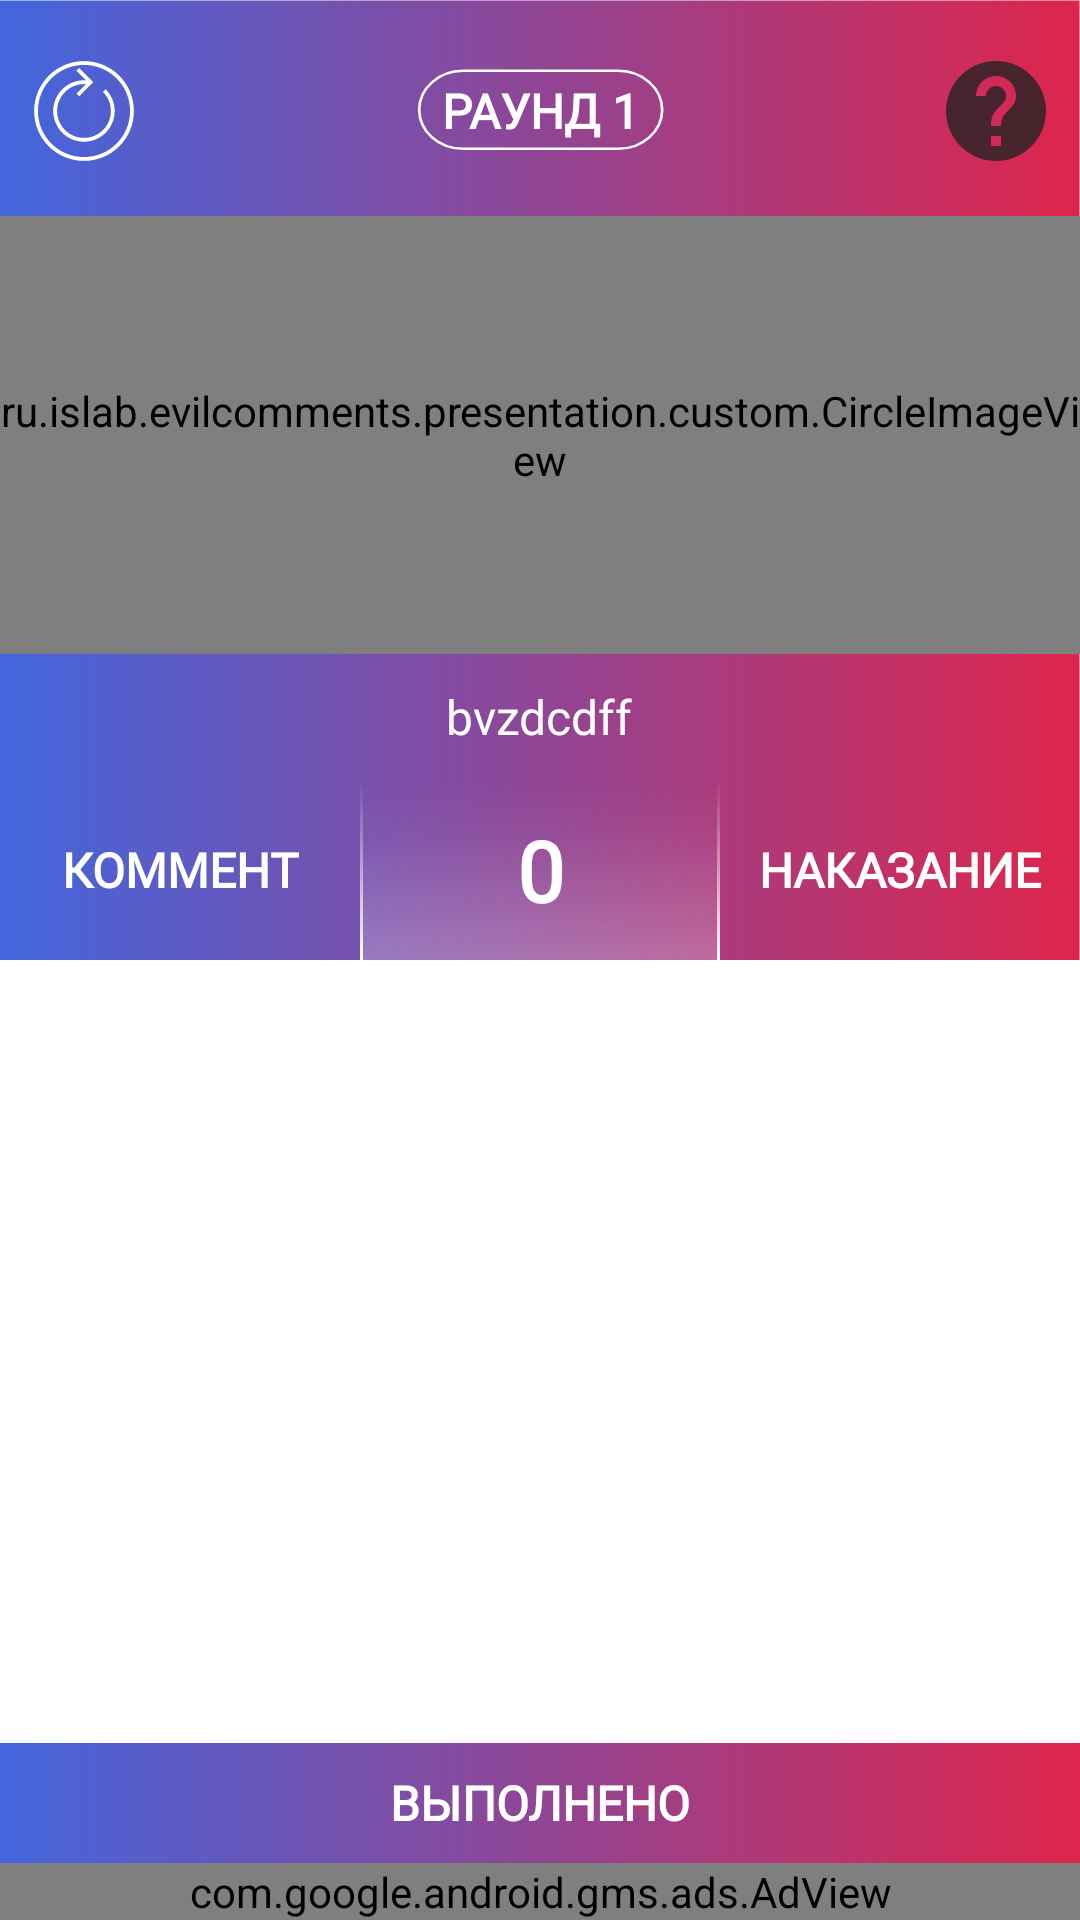

The Android layout XML behind this screen, and the referenced resources:
<!-- AndroidManifest.xml: activity theme AppTheme.Game -->
<!-- res/layout/activity_game.xml -->
<?xml version="1.0" encoding="utf-8"?>
<LinearLayout xmlns:android="http://schemas.android.com/apk/res/android"
    xmlns:app="http://schemas.android.com/apk/res-auto"
    android:layout_width="match_parent"
    android:layout_height="match_parent"
    android:background="@drawable/ic_background_up"
    android:fitsSystemWindows="true"
    android:orientation="vertical">

    <RelativeLayout
        android:layout_width="match_parent"
        android:layout_height="0dp"
        android:layout_weight="1"
        android:orientation="vertical">

        <RelativeLayout
            android:id="@+id/rlTopPanel"
            android:layout_marginTop="12dp"
            android:layout_width="match_parent"
            android:layout_height="@dimen/top_panel"
            android:layout_alignParentTop="true">

            <Button
                android:id="@+id/ivNewGame"
                style="@style/Widget.AppCompat.Button.Borderless"
                android:layout_width="@dimen/button_icon"
                android:layout_height="@dimen/button_icon"
                android:layout_alignParentStart="true"
                android:layout_centerVertical="true"
                android:layout_marginStart="@dimen/margin_icon"
                android:background="@drawable/ic_reload"
                android:fontFamily="@font/text_signature" />

            <Button
                android:id="@+id/tvRound"
                style="@style/Widget.AppCompat.Button.Borderless"
                android:layout_width="@dimen/round_width"
                android:layout_height="@dimen/button_icon"
                android:layout_centerInParent="true"
                android:background="@drawable/ic_oval_up"
                android:fontFamily="@font/text_signature"
                android:text="Раунд 1"
                android:textColor="@color/white"
                android:textSize="@dimen/todo_text_size"
                android:textStyle="bold" />

            <Button
                android:id="@+id/ivHelp"
                style="@style/Widget.AppCompat.Button.Borderless"
                android:layout_width="@dimen/button_icon"
                android:layout_height="@dimen/button_icon"
                android:layout_alignParentEnd="true"
                android:layout_centerVertical="true"
                android:layout_marginEnd="@dimen/margin_icon"
                android:background="@drawable/ic_help" />

        </RelativeLayout>

        <LinearLayout
            android:layout_width="match_parent"
            android:layout_height="match_parent"
            android:layout_above="@+id/llUsername"
            android:layout_below="@+id/rlTopPanel"
            android:layout_marginTop="@dimen/avatar_margin_top"
            android:gravity="center_horizontal">

            <ru.islab.evilcomments.presentation.custom.CircleImageView
                android:id="@+id/ivAvatar"
                android:layout_width="wrap_content"
                android:layout_height="match_parent"
                android:adjustViewBounds="true"
                android:scaleType="centerCrop"
                android:src="@drawable/ic_user"
                app:border_color1="#33FFFFFF"
                app:border_color2="#80FFFFFF"
                app:border_width1="@dimen/circle_inner"
                app:border_width2="@dimen/circle_outer" />
        </LinearLayout>

        <LinearLayout
            android:id="@+id/llUsername"
            android:layout_width="match_parent"
            android:layout_height="@dimen/ll_username_heidht"
            android:layout_above="@+id/llButtons"
            android:gravity="center">

            <TextView
                android:id="@+id/tvUsername"
                android:layout_width="wrap_content"
                android:layout_height="wrap_content"
                android:fontFamily="@font/text_all"
                android:text="bvzdcdff"
                android:textColor="@color/white"
                android:textSize="@dimen/username" />
        </LinearLayout>

        <LinearLayout
            android:id="@+id/llButtons"
            android:layout_width="match_parent"
            android:layout_height="wrap_content"
            android:layout_alignParentBottom="true"
            android:orientation="horizontal">

            <Button
                android:id="@+id/btnComment"
                android:layout_width="0dp"
                android:layout_height="60dp"
                android:layout_gravity="center"
                android:layout_weight="1"
                android:background="@drawable/states"
                android:fontFamily="@font/text_signature"
                android:text="КОММЕНТ"
                android:textColor="@color/white"
                android:textSize="@dimen/todo_text_size"
                android:textStyle="bold" />

            <Button
                android:id="@+id/tvPoints"
                android:layout_width="0dp"
                android:layout_height="60dp"
                android:layout_gravity="center"
                android:layout_weight="1"
                android:background="@drawable/ic_buttoncenter"
                android:fontFamily="@font/text_signature"
                android:text="0"
                android:textColor="@color/white"
                android:textSize="@dimen/points_size"
                android:textStyle="bold" />

            <Button
                android:id="@+id/btnPunishment"
                android:layout_width="0dp"
                android:layout_height="60dp"
                android:layout_gravity="center"
                android:layout_weight="1"
                android:background="@drawable/states"
                android:fontFamily="@font/text_signature"
                android:text="НАКАЗАНИЕ"
                android:textColor="@color/white"
                android:textSize="@dimen/todo_text_size"
                android:textStyle="bold" />
        </LinearLayout>

    </RelativeLayout>

    <RelativeLayout
        android:layout_width="match_parent"
        android:layout_height="0dp"
        android:layout_weight="1"
        android:background="@color/white"
        android:orientation="vertical">

        <androidx.core.widget.NestedScrollView
            android:layout_width="match_parent"
            android:layout_height="wrap_content"
            android:layout_above="@+id/btnRefresh"
            android:layout_alignParentTop="true">

            <TextView
                android:id="@+id/tvToDo"
                android:layout_width="wrap_content"
                android:layout_height="wrap_content"
                android:layout_gravity="center"
                android:layout_margin="16dp"
                android:fontFamily="@font/text_task"
                android:gravity="center_horizontal"
                android:textIsSelectable="true"
                android:textSize="@dimen/todo_text"
                android:textStyle="italic" />
        </androidx.core.widget.NestedScrollView>

        <Button
            android:id="@+id/btnRefresh"
            android:layout_width="match_parent"
            android:layout_height="@dimen/done_button"
            android:layout_above="@+id/adView"
            android:layout_centerHorizontal="true"
            android:background="@drawable/ic_buttondown"
            android:fontFamily="@font/text_signature"
            android:text="ВЫПОЛНЕНО"
            android:textColor="@color/white"
            android:textSize="@dimen/todo_text_size"
            android:textStyle="bold" />

        <com.google.android.gms.ads.AdView
            android:id="@+id/adView"
            android:layout_width="match_parent"
            android:layout_height="wrap_content"
            android:layout_alignParentBottom="true"
            android:layout_centerHorizontal="true"
            app:adSize="SMART_BANNER"
            app:adUnitId="ca-app-pub-3446552315762824/7961670758" />
    </RelativeLayout>
</LinearLayout>
<!-- resources referenced by this layout -->
<resources>
  <color name="white">#FFFFFF</color>
  <dimen name="avatar_margin_top">12dp</dimen>
  <dimen name="button_icon">40dp</dimen>
  <dimen name="circle_inner">3dp</dimen>
  <dimen name="circle_outer">3dp</dimen>
  <dimen name="done_button">40dp</dimen>
  <dimen name="ll_username_heidht">48dp</dimen>
  <dimen name="margin_icon">8dp</dimen>
  <dimen name="points_size">28sp</dimen>
  <dimen name="round_width">90dp</dimen>
  <dimen name="todo_text">16sp</dimen>
  <dimen name="todo_text_size">16sp</dimen>
  <dimen name="top_panel">52dp</dimen>
  <dimen name="username">16sp</dimen>
  <!-- drawable ic_background_up (drawable) -->
  <vector xmlns:android="http://schemas.android.com/apk/res/android"
      xmlns:aapt="http://schemas.android.com/aapt"
      android:width="1080dp"
      android:height="1920dp"
      android:viewportWidth="1080"
      android:viewportHeight="1920">
    <path
        android:pathData="M-0.5,0.5h1080v1919h-1080z">
      <aapt:attr name="android:fillColor">
        <gradient 
            android:startY="960"
            android:startX="-0.5"
            android:endY="960"
            android:endX="1079.5"
            android:type="linear">
          <item android:offset="0.003418595" android:color="#FF4366DD"/>
          <item android:offset="1" android:color="#FFDE254C"/>
        </gradient>
      </aapt:attr>
    </path>
  </vector>
  <!-- drawable ic_buttondown (drawable) -->
  <vector xmlns:android="http://schemas.android.com/apk/res/android"
      xmlns:aapt="http://schemas.android.com/aapt"
      android:width="1080dp"
      android:height="400dp"
      android:viewportWidth="1080"
      android:viewportHeight="400">
    <path
        android:pathData="M0,0h1080v400h-1080z">
      <aapt:attr name="android:fillColor">
        <gradient 
            android:startY="200"
            android:startX="0"
            android:endY="200"
            android:endX="1080"
            android:type="linear">
          <item android:offset="0" android:color="#FF4366DD"/>
          <item android:offset="1" android:color="#FFDE254C"/>
        </gradient>
      </aapt:attr>
    </path>
  </vector>
  <!-- drawable ic_oval_up (drawable) -->
  <vector xmlns:android="http://schemas.android.com/apk/res/android"
      android:width="200dp"
      android:height="100dp"
      android:viewportWidth="200"
      android:viewportHeight="100">
    <path
        android:pathData="M158,81.5H43c-17.9,0 -32.5,-14.6 -32.5,-32.5v0c0,-17.9 14.6,-32.5 32.5,-32.5h115c17.9,0 32.5,14.6 32.5,32.5v0C190.5,66.9 175.9,81.5 158,81.5z"
        android:strokeWidth="2"
        android:fillColor="#00000000"
        android:strokeColor="#FFFFFF"/>
  </vector>
  <!-- drawable states (drawable) -->
  <?xml version="1.0" encoding="utf-8"?>
  <selector xmlns:android="http://schemas.android.com/apk/res/android">
  
      <item android:drawable="@drawable/ic_button_selected" android:state_selected="true"></item>
      <item android:drawable="@drawable/ic_button_simple" android:state_selected="false"></item>
  
  </selector>
  <style name="AppTheme.Game">
          <item name="android:windowTranslucentStatus">true</item>
          <item name="android:windowTranslucentNavigation">true</item>
      </style>
  <!-- drawable ic_button_simple (drawable) -->
  <vector xmlns:android="http://schemas.android.com/apk/res/android"
      android:width="360dp"
      android:height="120dp"
      android:viewportWidth="360"
      android:viewportHeight="120">
    <path
        android:pathData="M-0.5,-0.5h360v120h-360z"
        android:strokeAlpha="0"
        android:fillColor="#FFFFFF"
        android:fillAlpha="0"/>
  </vector>
</resources>
